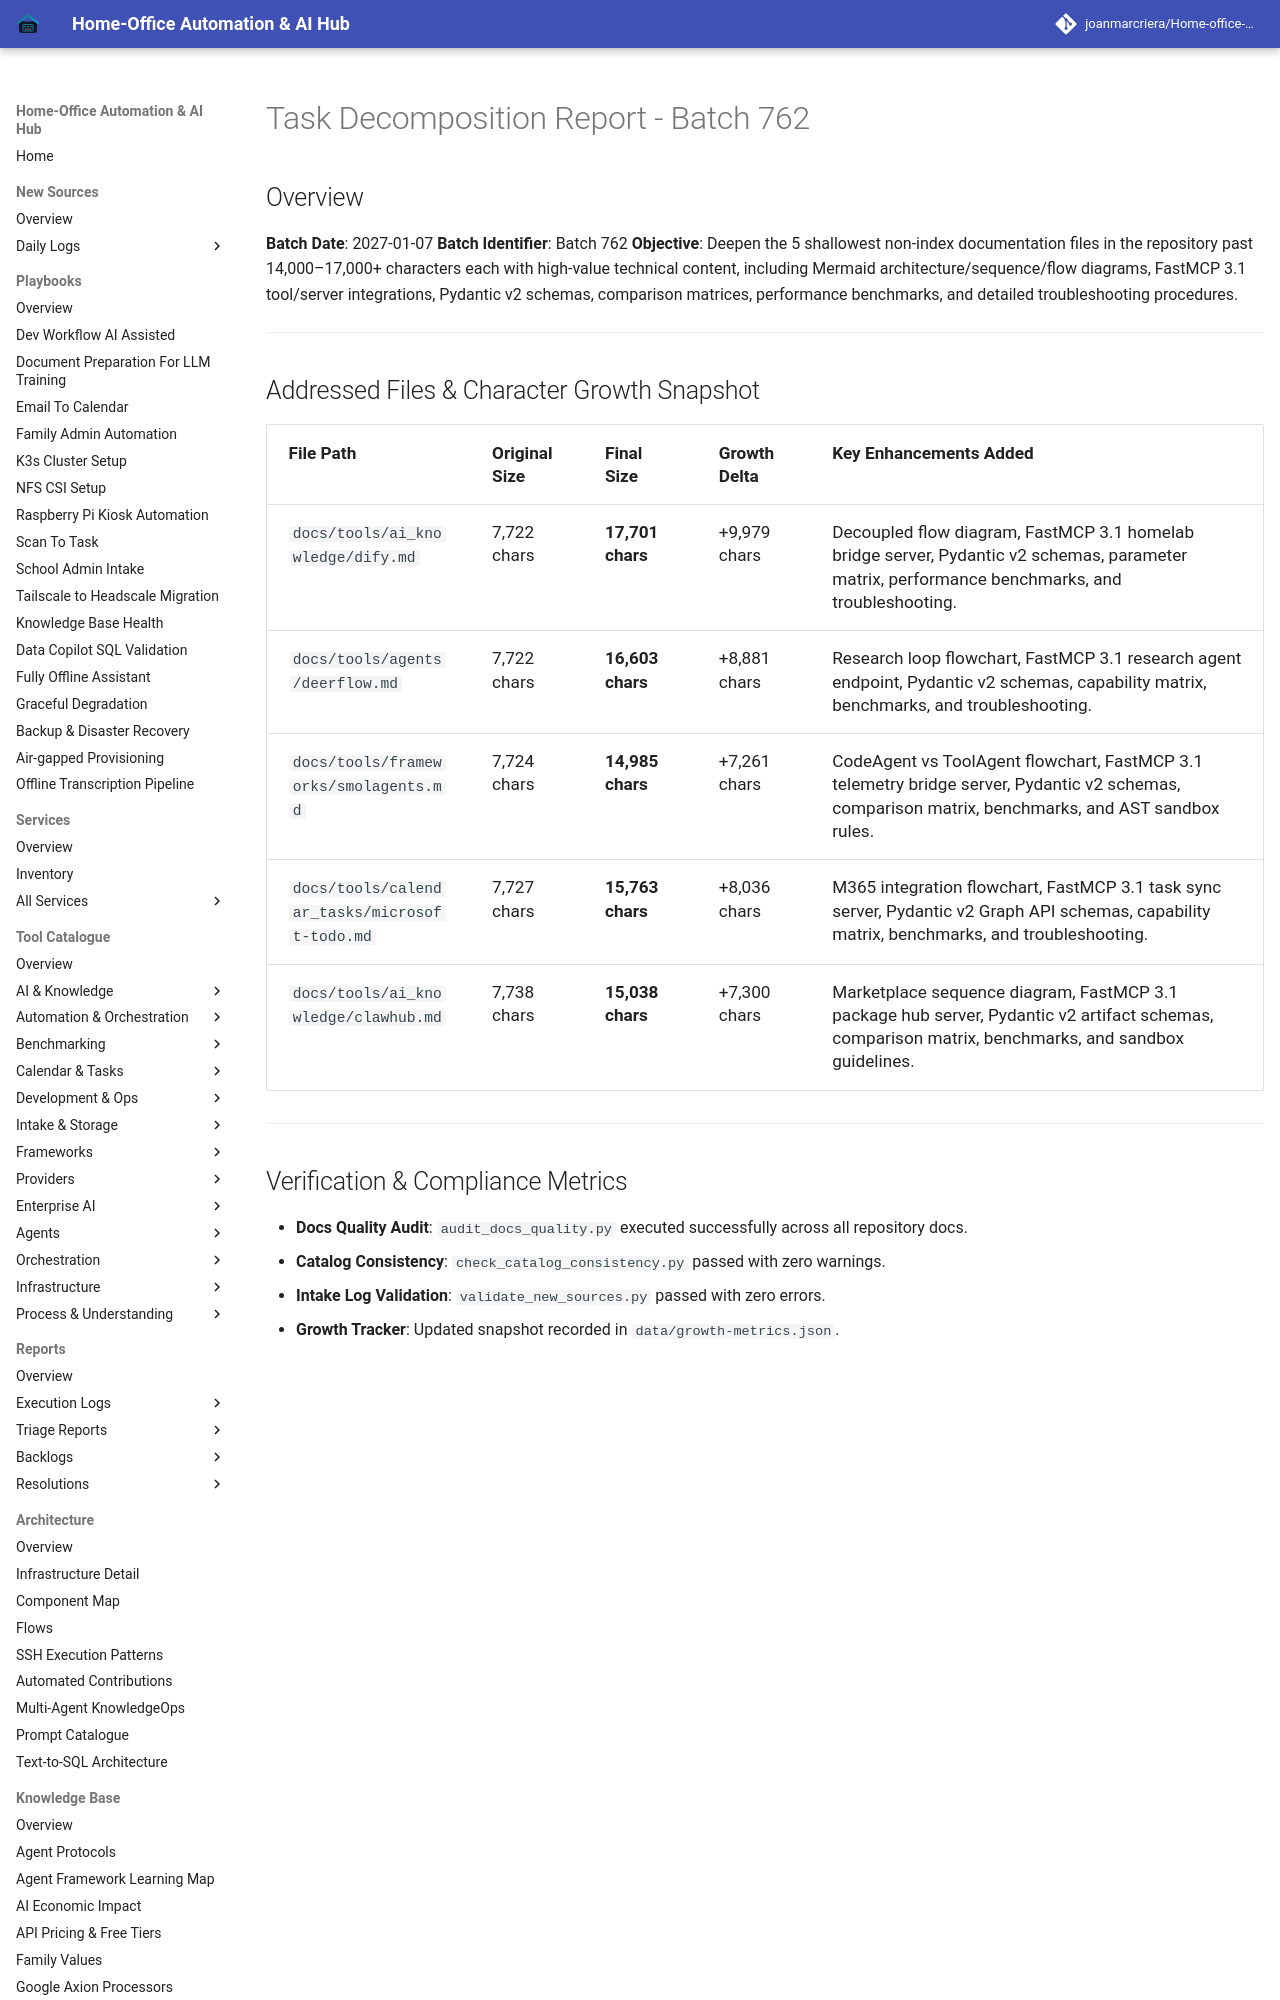

repository: joanmarcriera/Home-office-automations · page: reports/task-decomposition-batch-762/index.html · generator: mkdocs

# Task Decomposition Report - Batch 762

## Overview
**Batch Date**: 2027-01-07
**Batch Identifier**: Batch 762
**Objective**: Deepen the 5 shallowest non-index documentation files in the repository past 14,000–17,000+ characters each with high-value technical content, including Mermaid architecture/sequence/flow diagrams, FastMCP 3.1 tool/server integrations, Pydantic v2 schemas, comparison matrices, performance benchmarks, and detailed troubleshooting procedures.

---
